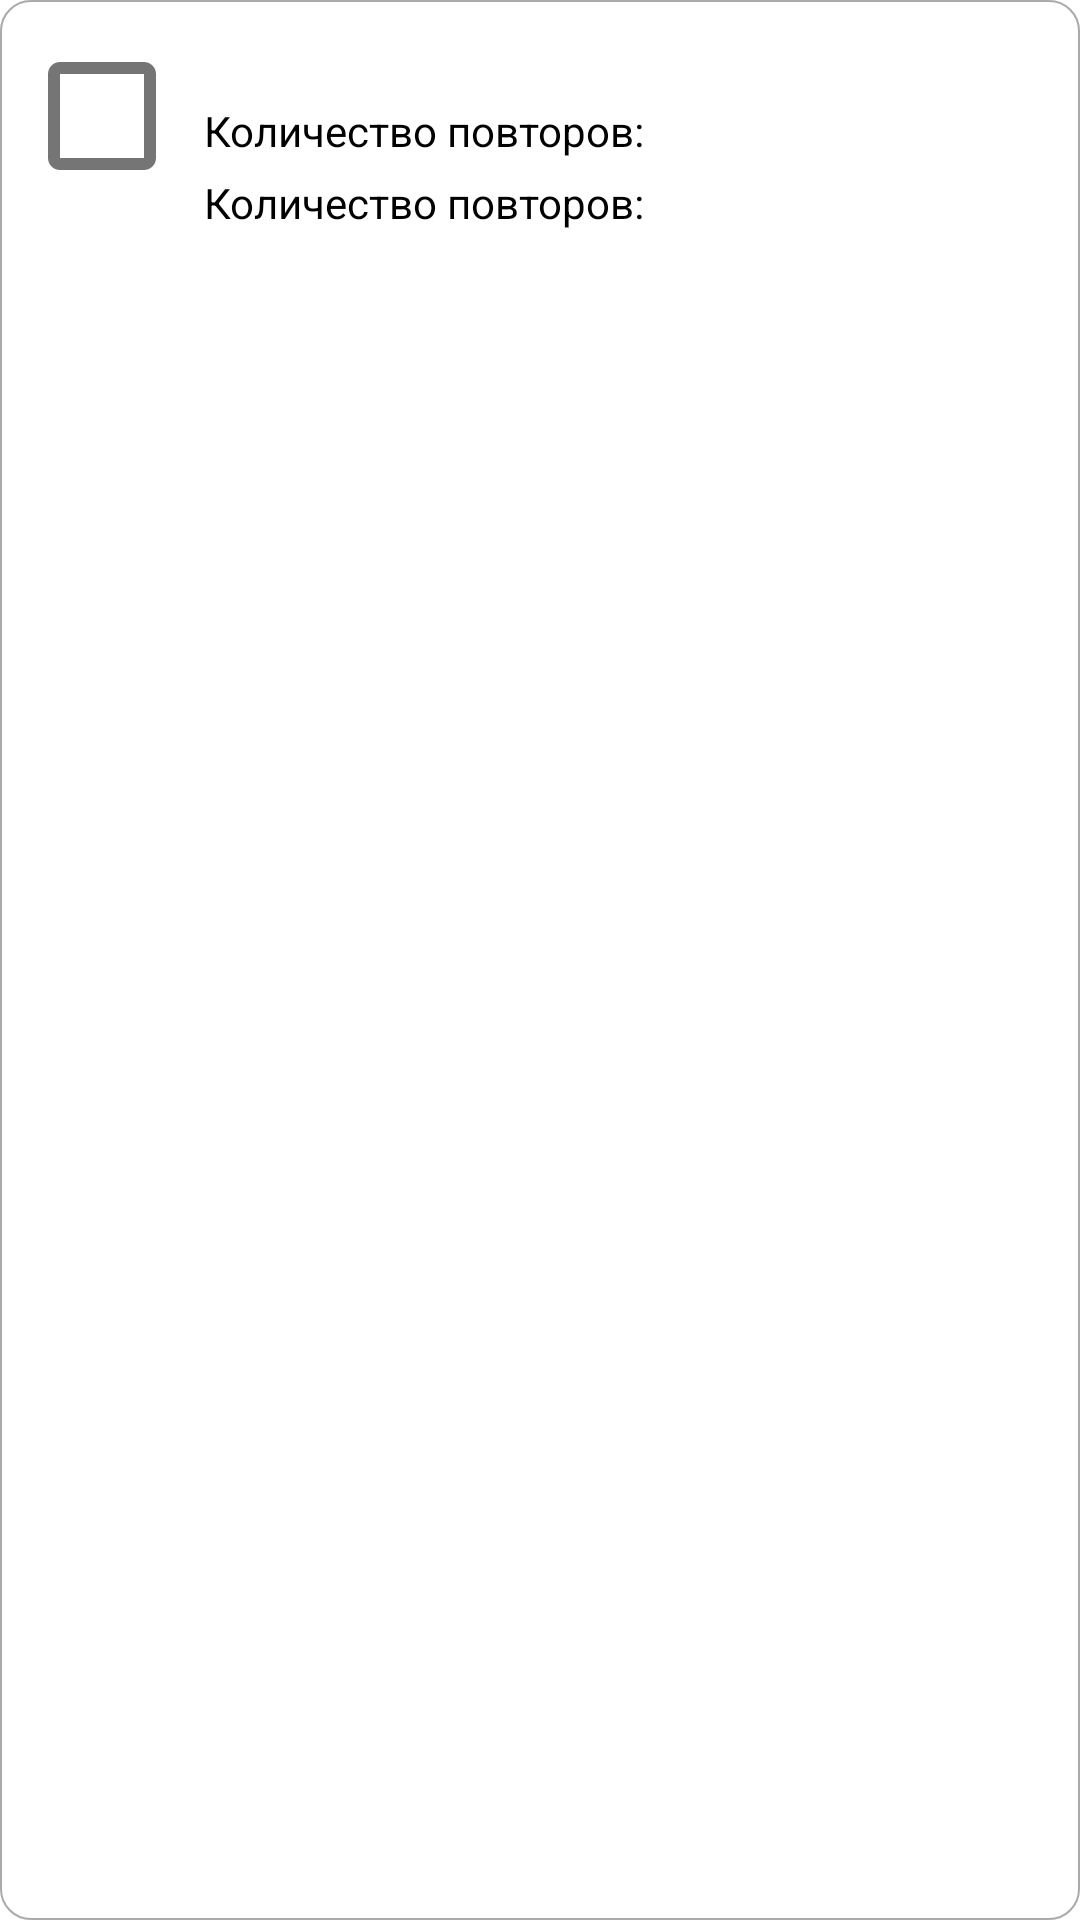

Produce the Android XML layout that renders to this screen, including the resource entries it uses.
<!-- AndroidManifest.xml: application theme Theme.Smartdictionary -->
<!-- res/layout/add_word_item.xml -->
<?xml version="1.0" encoding="utf-8"?>
<androidx.constraintlayout.widget.ConstraintLayout xmlns:android="http://schemas.android.com/apk/res/android"
    android:layout_width="match_parent"
    android:layout_height="wrap_content"
    xmlns:app="http://schemas.android.com/apk/res-auto"
    android:background="@drawable/word_border"
    android:paddingBottom="10dp"
    android:layout_marginBottom="0.1dp">

    <com.google.android.material.checkbox.MaterialCheckBox
        android:id="@+id/checkbox_add_word"
        android:layout_width="wrap_content"
        android:layout_height="wrap_content"
        android:layout_marginStart="10dp"
        android:scaleX="2"
        android:scaleY="2"
        app:layout_constraintBottom_toBottomOf="@id/level_textview"
        app:layout_constraintStart_toStartOf="parent"
        app:layout_constraintTop_toTopOf="parent"/>

    <TextView
        android:id="@+id/add_word_name"
        android:layout_width="wrap_content"
        android:layout_height="wrap_content"
        android:layout_marginStart="10dp"
        android:layout_marginTop="10dp"
        android:textColor="@color/black"
        android:textStyle="bold"
        app:layout_constraintStart_toEndOf="@+id/checkbox_add_word"
        app:layout_constraintTop_toTopOf="parent" />
    <TextView
        android:layout_width="wrap_content"
        android:layout_height="wrap_content"
        android:id="@+id/repeats_textview"
        app:layout_constraintStart_toEndOf="@id/checkbox_add_word"
        app:layout_constraintTop_toBottomOf="@id/add_word_name"
        android:text="@string/repeats_text"
        android:layout_marginTop="5dp"
        android:layout_marginStart="10dp"
        android:textColor="@color/black"/>
    <TextView
        android:layout_width="wrap_content"
        android:layout_height="wrap_content"
        android:id="@+id/level_textview"
        app:layout_constraintStart_toEndOf="@id/checkbox_add_word"
        app:layout_constraintTop_toBottomOf="@id/repeats_textview"
        android:layout_marginTop="5dp"
        android:text="@string/repeats_text"
        android:layout_marginStart="10dp"
        android:textColor="@color/black" />
</androidx.constraintlayout.widget.ConstraintLayout>
<!-- resources referenced by this layout -->
<resources>
  <!-- drawable word_border (drawable) -->
  <?xml version="1.0" encoding="utf-8"?>
  <shape
      xmlns:android="http://schemas.android.com/apk/res/android"
      android:shape="rectangle">
      <stroke
          android:color="@android:color/darker_gray"
          android:width="0.5dp"/>
      <corners
          android:radius="10dp"/>
  
  </shape>
  <string name="repeats_text">Количество повторов:</string>
  <style name="Theme.Smartdictionary" parent="Theme.MaterialComponents.DayNight.NoActionBar">
          
          <item name="colorSecondary">@color/teal_200</item>
          <item name="colorSecondaryVariant">@color/teal_700</item>
          <item name="colorOnPrimary">@color/white</item>
          
          <item name="colorPrimary">@color/teal_200</item>
          <item name="colorPrimaryVariant">@color/teal_700</item>
          <item name="colorOnSecondary">@color/black</item>
          
          <item name="android:statusBarColor" tools:targetApi="l">?attr/colorPrimaryVariant</item>
          
      </style>
  <!-- not gathered from this repository: default colours our renderer supplied (Android Studio template values) -->
  <color name="teal_200">#FF03DAC5</color>
  <color name="teal_700">#FF018786</color>
  <color name="black">#FF000000</color>
  <color name="white">#FFFFFFFF</color>
</resources>
